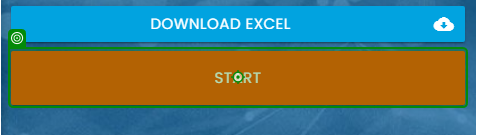
Workflow: Main

Step 1: Button 'Button 'Start'' on the button 'Start' in window 'Rpa Challenge' (chrome.exe)
